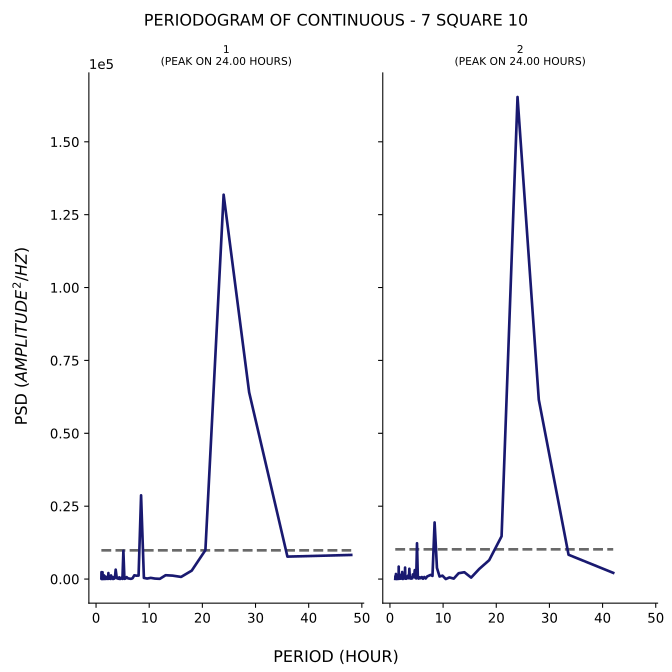

Data behind this chart, as committed beside it:
test, period, psd
1, 48.0, 8269
1, 36.0, 7696
1, 28.8, 64064
1, 24.0, 131859
1, 20.57, 9919
1, 18.0, 2889
1, 16.0, 730.4
1, 14.4, 1173
1, 13.09, 1315
1, 12.0, 73.96
1, 11.08, 163.4
1, 10.29, 401.6
1, 9.6, 173.7
1, 9.0, 389.4
1, 8.471, 28721
1, 8.0, 1188
1, 7.579, 1160
1, 7.2, 1280
1, 6.857, 244.9
1, 6.545, 72.52
1, 6.261, 142.8
1, 6.0, 237.5
1, 5.76, 661.7
1, 5.538, 164.4
1, 5.333, 66.17
1, 5.143, 9669
1, 4.966, 50.72
1, 4.8, 490.2
1, 4.645, 122.1
1, 4.5, 16.32
1, 4.364, 584.7
1, 4.235, 98.42
1, 4.114, 391.4
1, 4.0, 196.3
1, 3.892, 461.2
1, 3.789, 1914
1, 3.692, 3222
1, 3.6, 1405
1, 3.512, 323.1
1, 3.429, 136.9
1, 3.349, 487
1, 3.273, 118.2
1, 3.2, 16.69
1, 3.13, 684.4
1, 3.064, 610.5
1, 3.0, 356
1, 2.939, 576.9
1, 2.88, 566.9
1, 2.824, 1241
1, 2.769, 40.62
1, 2.717, 195.7
1, 2.667, 71.55
1, 2.618, 839.6
1, 2.571, 351.1
1, 2.526, 1006
1, 2.483, 119.1
1, 2.441, 207.5
1, 2.4, 305.9
1, 2.361, 385.5
1, 2.323, 2054
... 247 more rows
